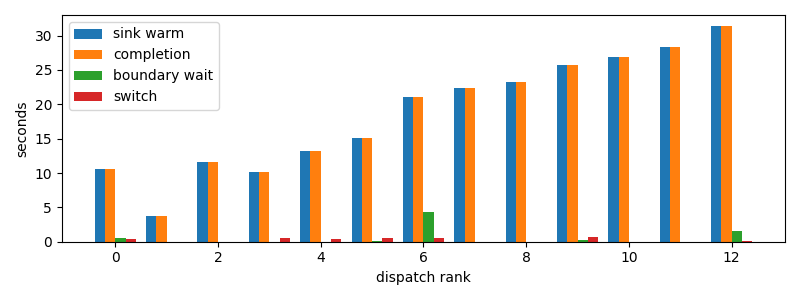

Values plotted in this chart, from the file beside it:
dispatch_rank, id, action, commit_result, selection_to_stage_start_s, initial_staging_s, final_delta_s, staging_s, first_token_s, sink_warm_s, completion_s, source_boundary_wait_s, switch_downtime_s
0, codex:a9de70aa-f71f-9b95-5469-d6b3ec0b3f…, R, committed, 0.7448, 8.831, 0.3721, 9.203, 9.57, 10.54, 10.55, 0.5104, 0.4608
1, codex:b3070edb-ef84-2a59-177e-4b7291e2ae…, S, committed, 0.767, 2.971, 0.0, 2.971, 3.733, 3.738, 3.738, 3.337860107421875e-05, 0.0001097
2, codex:ae694cc1-4887-7ade-f085-b22a801120…, R, committed, 11.39, 0.2101, 0.0, 0.2101, 11.59, 11.6, 11.6, 2.4080276489257812e-05, 0.0001216
3, codex:fdd895ad-51f8-486e-c57b-0cc8111eee…, S, committed, 1.198, 8.38, 0.5915, 8.971, 9.572, 10.17, 10.17, 2.4080276489257812e-05, 0.5919
4, codex:e6744833-786a-9c87-c539-3a40cda506…, R, committed, 12.44, 0.3647, 0.3592, 0.7239, 12.8, 13.17, 13.17, 2.4557113647460938e-05, 0.3595
5, codex:362639e1-f680-4bda-bd1e-8f149f7717…, R, committed, 13.93, 0.4316, 0.5248, 0.9564, 14.36, 15.02, 15.02, 0.1369, 0.5251
6, codex:773fe603-6c37-a82b-eb79-8a2c5c0d1c…, R, committed, 15.79, 0.4878, 0.4713, 0.9591, 16.27, 21, 21, 4.254, 0.4716
7, codex:7de80c9c-04b3-49a8-66a8-dedbd1acb8…, R, committed, 21.76, 0.5463, 0.0, 0.5463, 22.3, 22.3, 22.3, 7.557868957519531e-05, 0.0001812
8, codex:41e93e85-eff7-106f-9736-224049baed…, R, committed, 23.01, 0.2982, 0.0, 0.2982, 23.31, 23.31, 23.31, 3.0517578125e-05, 0.0001583
9, claude:beb7fbf4-6556-b9f2-f2be-d69abc179…, R, committed, 24.06, 0.6701, 0.6595, 1.33, 24.73, 25.71, 25.71, 0.3204, 0.6598
10, codex:e717fd54-aecf-8710-559b-8d23833866…, R, committed, 26.47, 0.4577, 0.0, 0.4577, 26.92, 26.93, 26.93, 3.0517578125e-05, 0.0004809
11, codex:e4fa4daa-9887-f50a-b110-c9378383c7…, R, committed, 27.65, 0.7008, 0.0, 0.7008, 28.34, 28.35, 28.35, 4.6253204345703125e-05, 0.0004754
12, claude:3ab49446-c806-6a06-d8f3-51d00da9a…, R, committed, 29.1, 0.7499, 0.07496, 0.8248, 29.85, 31.42, 31.42, 1.494, 0.07553
